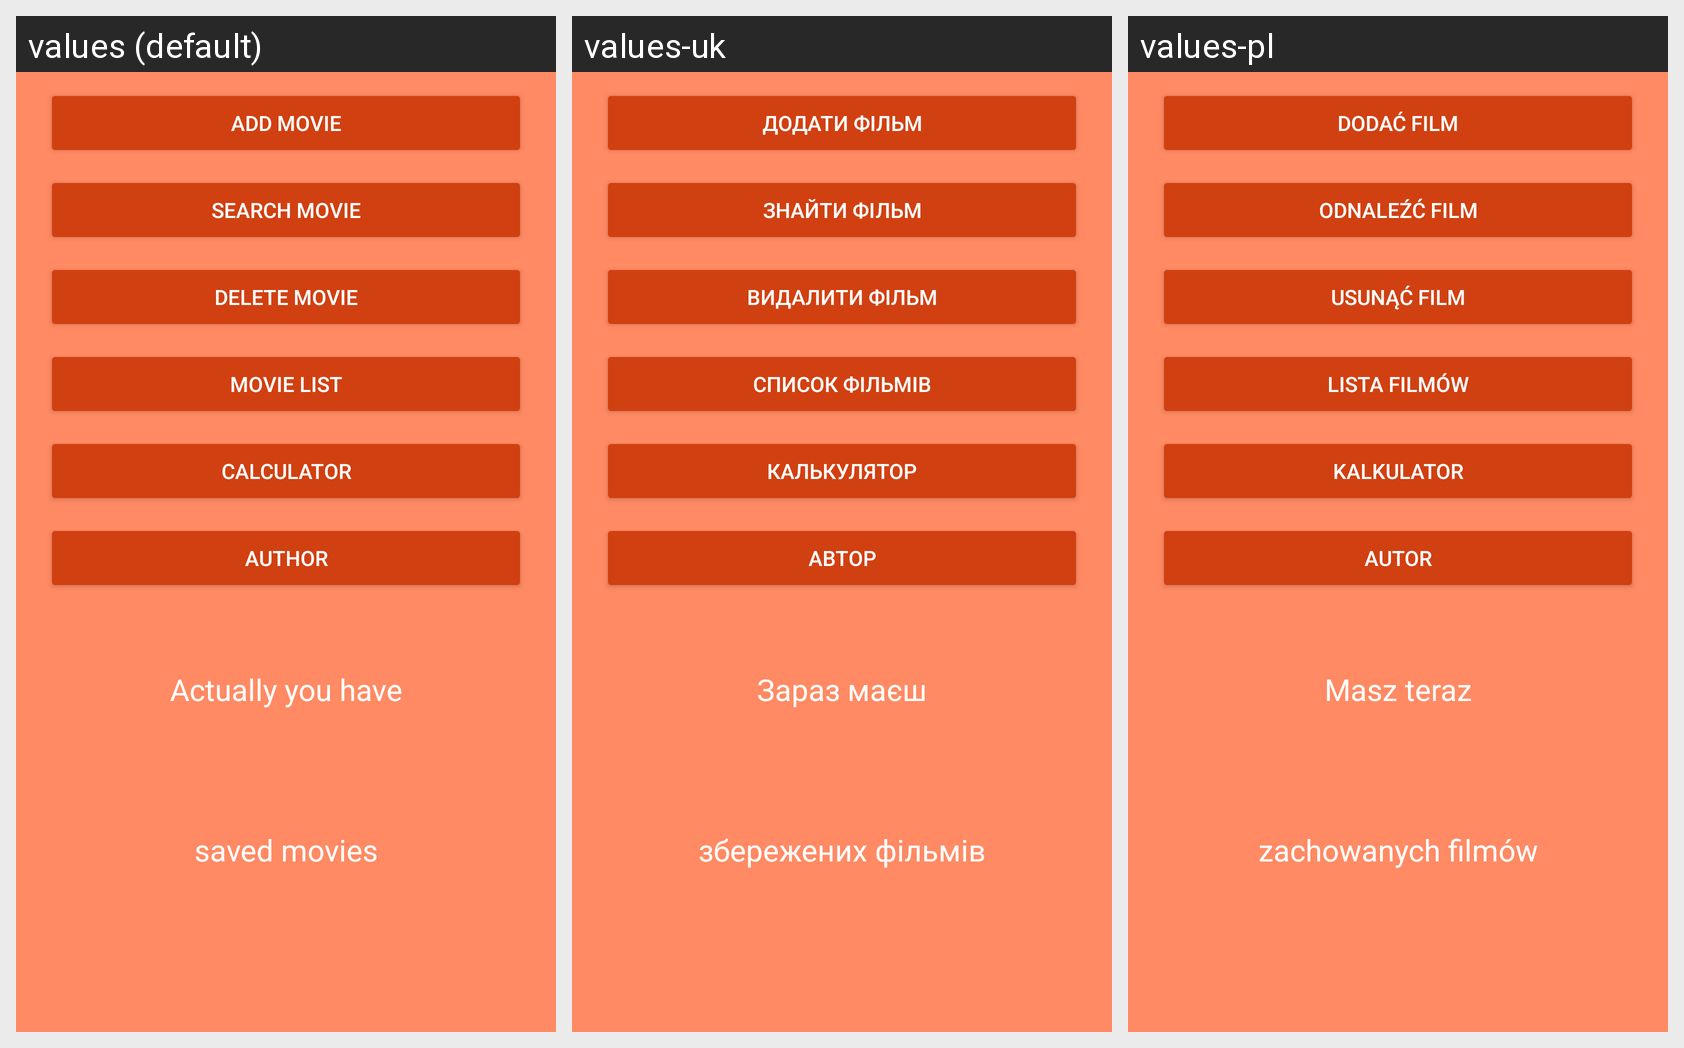

For this localized Android screen grid, give each drawn string resource with its value in every locale shown.
Android screen res/layout/activity_main.xml rendered under 3 locales, left to right: values (default), values-uk, values-pl. Device: Nexus 5 (rendered at 1080×1920; each locale shown at half size, 540×960, under a caption strip naming it); theme Theme.FilmProjectKotlin.
Strings drawn on this screen, with the default value and each locale's value (text and hints the layout hard-codes appear in the picture but are not listed):

add_movie_main_btn
  values: Add movie
  values-uk: Додати фільм
  values-pl: Dodać film

search_movie_main_btn
  values: Search movie
  values-uk: Знайти фільм
  values-pl: Odnaleźć film

delete_movie_main
  values: Delete movie
  values-uk: Видалити фільм
  values-pl: Usunąć film

movie_list_main_btn
  values: Movie list
  values-uk: Список фільмів
  values-pl: Lista filmów

calculator_main_btn
  values: Calculator
  values-uk: Калькулятор
  values-pl: Kalkulator

author_main
  values: Author
  values-uk: Автор
  values-pl: Autor

movie_count_first_text
  values: Actually you have
  values-uk: Зараз маєш
  values-pl: Masz teraz

movie_count_second_text
  values: saved movies
  values-uk: збережених фільмів
  values-pl: zachowanych filmów
